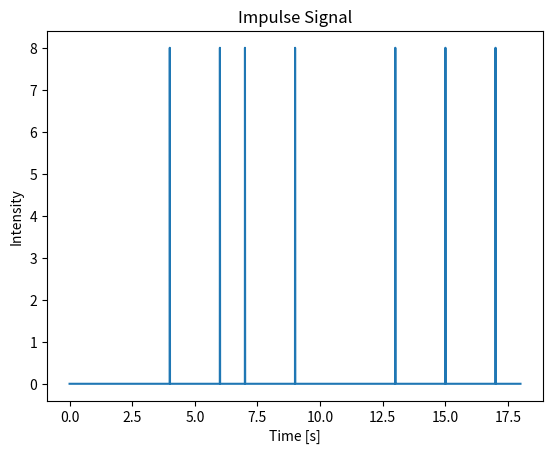

Reproduce this figure in Python.
import numpy as np
import matplotlib.pyplot as plt

def generate_impulse_signal(x_vals, impulse_times, max_amplitude=8, freq=250):
    # Time step (1 / frequency)
    dt = 1 / freq
    
    # Create the signal array initialized to 0
    total_duration = int(np.ceil(max(impulse_times)) + 1)  # Duration based on the latest impulse time
    signal = np.zeros(int(total_duration * freq))  # Initialize signal array with zeros
    
    # Create a time array corresponding to the signal
    time = np.linspace(0, total_duration, len(signal))
    
    # Iterate over each impulse time and set the corresponding signal value
    for impulse_time in impulse_times:
        # Find the index in the signal array corresponding to the impulse time
        index = int(np.round(impulse_time * freq))
        if 0 <= index < len(signal):
            signal[index] = max_amplitude  # Set the impulse value
    
    # Return the time and signal arrays
    return time, signal

# Example: Define the impulse times
impulse_times = [4, 6, 7, 9, 13, 15, 17]

# Generate the impulse signal
time, signal = generate_impulse_signal(x_vals=None, impulse_times=impulse_times)

# Plot the signal to visualize
plt.plot(time, signal)
plt.title("Impulse Signal")
plt.grid(False)
plt.xlabel("Time [s]")
plt.ylabel("Intensity")
plt.show()
